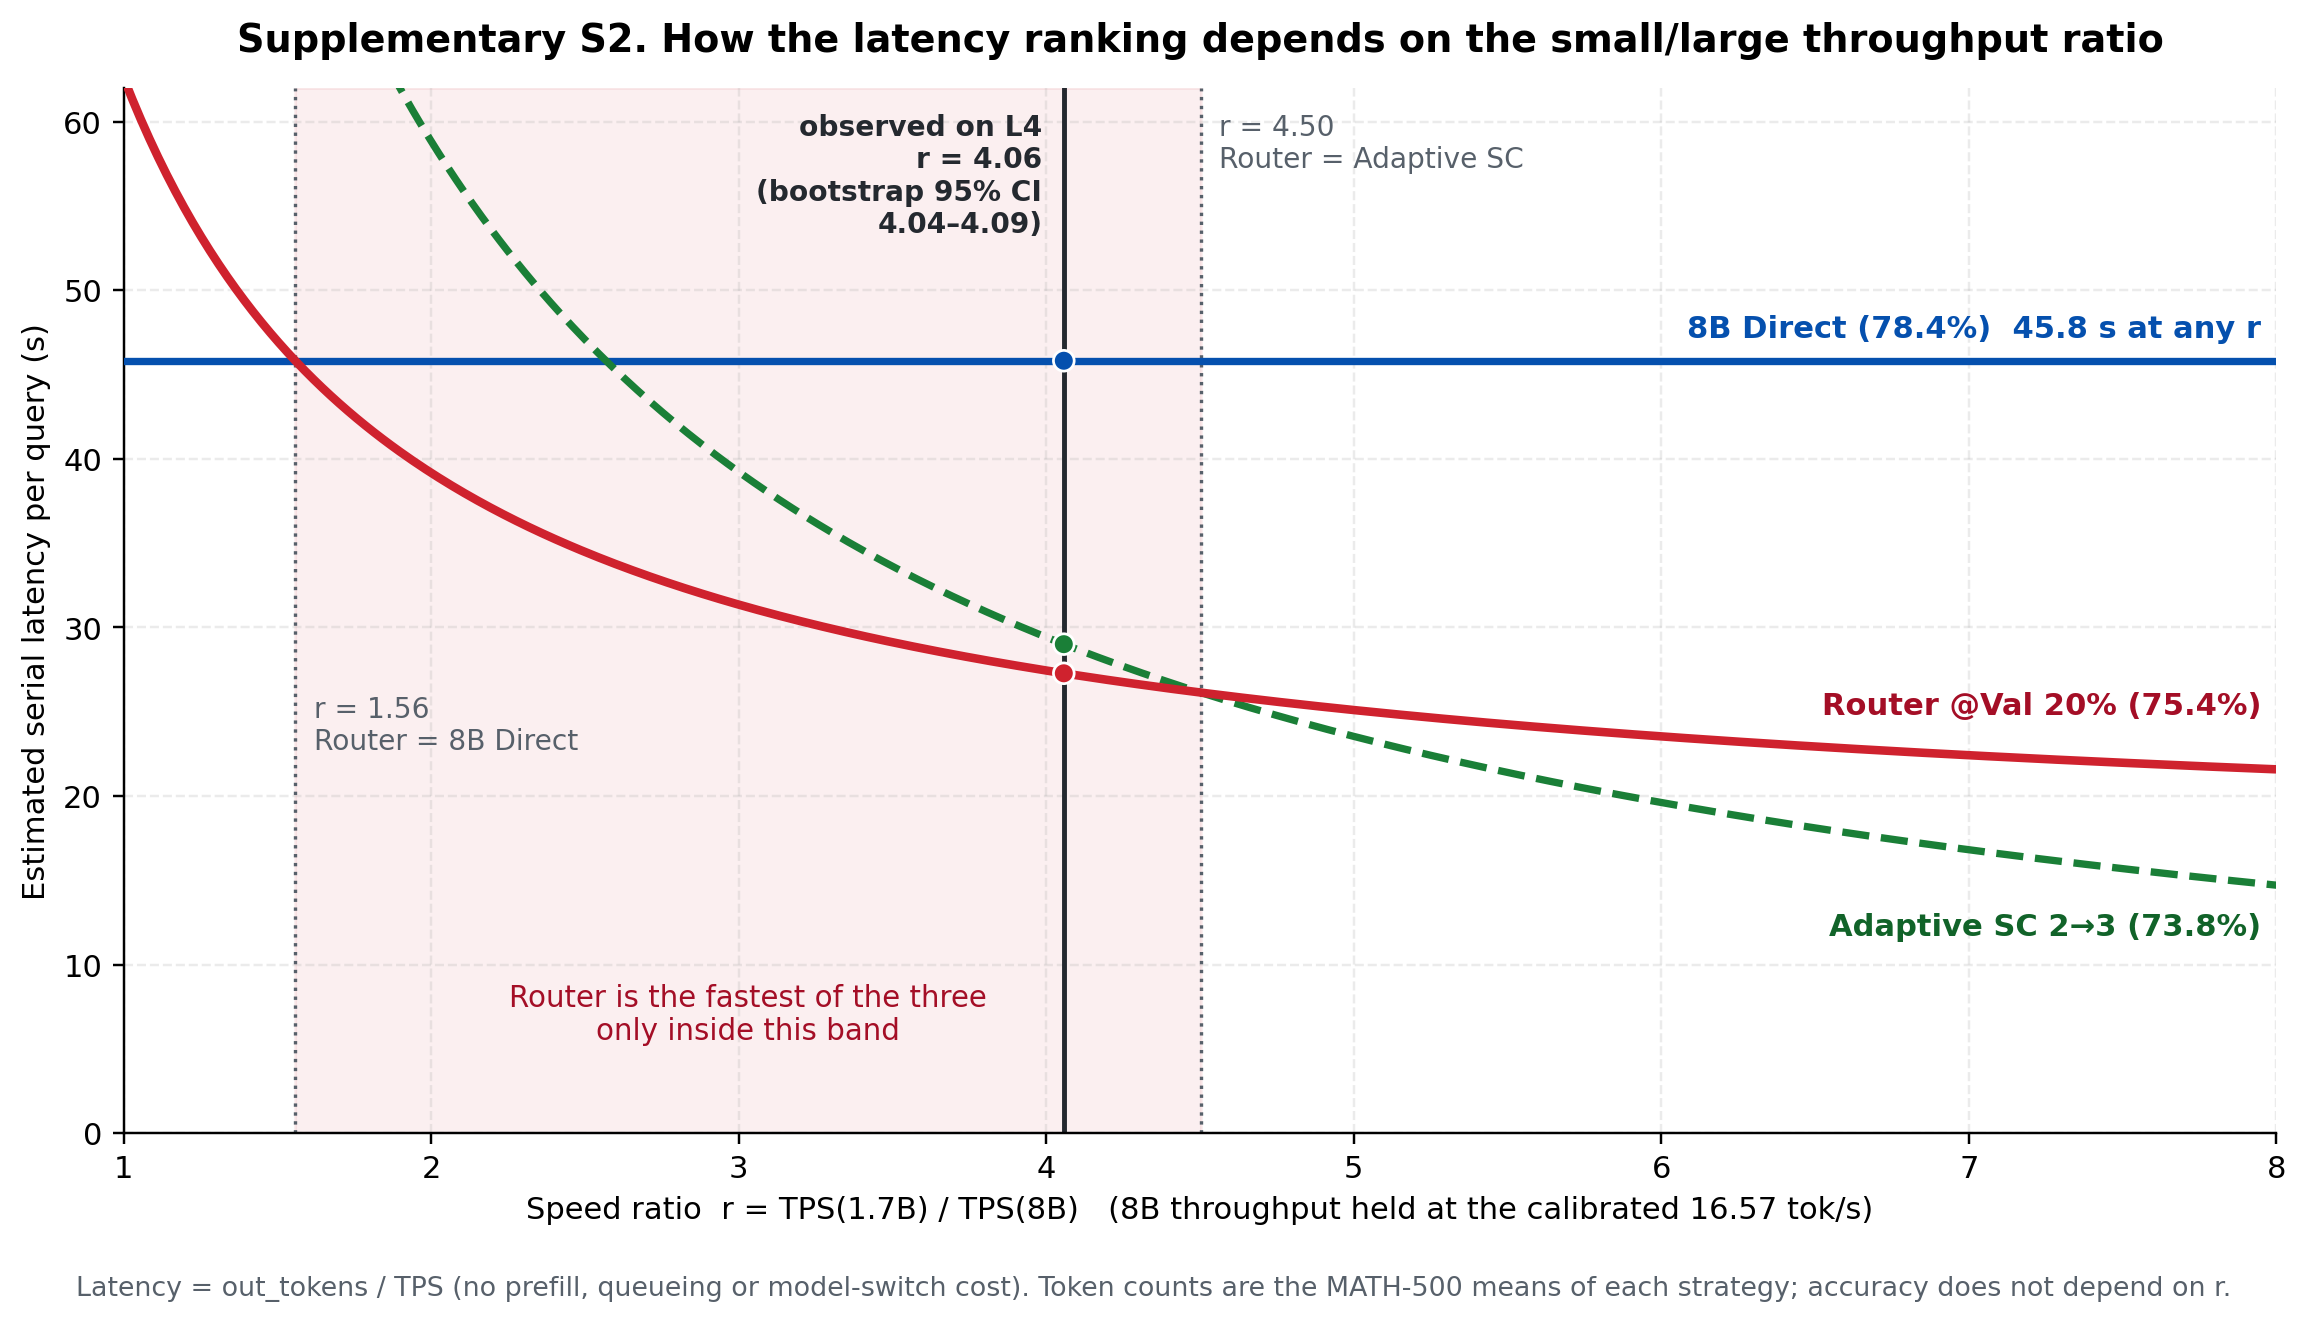

The table this chart was drawn from, first rows:
speed_ratio_r, router_val20_est_latency_s, adaptive_sc_est_latency_s, direct_8b_est_latency_s
1.0, 62.63, 117.7, 45.82
1.014, 61.98, 116.1, 45.82
1.028, 61.35, 114.5, 45.82
1.042, 60.73, 112.9, 45.82
1.056, 60.14, 111.4, 45.82
1.07, 59.55, 110, 45.82
1.084, 58.99, 108.6, 45.82
1.098, 58.43, 107.2, 45.82
1.112, 57.9, 105.8, 45.82
1.126, 57.37, 104.5, 45.82
1.14, 56.86, 103.2, 45.82
1.154, 56.36, 102, 45.82
1.168, 55.87, 100.7, 45.82
1.182, 55.39, 99.55, 45.82
1.196, 54.93, 98.38, 45.82
1.21, 54.47, 97.24, 45.82
1.224, 54.03, 96.13, 45.82
1.238, 53.6, 95.04, 45.82
1.252, 53.17, 93.97, 45.82
1.266, 52.76, 92.93, 45.82
1.281, 52.35, 91.91, 45.82
1.295, 51.95, 90.92, 45.82
1.309, 51.57, 89.94, 45.82
1.323, 51.19, 88.99, 45.82
1.337, 50.81, 88.05, 45.82
1.351, 50.45, 87.14, 45.82
1.365, 50.09, 86.24, 45.82
1.379, 49.74, 85.37, 45.82
1.393, 49.4, 84.51, 45.82
1.407, 49.06, 83.66, 45.82
1.421, 48.73, 82.84, 45.82
1.435, 48.41, 82.03, 45.82
1.449, 48.1, 81.23, 45.82
1.463, 47.78, 80.46, 45.82
1.477, 47.48, 79.69, 45.82
1.491, 47.18, 78.94, 45.82
1.505, 46.89, 78.21, 45.82
1.519, 46.6, 77.48, 45.82
1.533, 46.32, 76.77, 45.82
1.547, 46.04, 76.08, 45.82
1.561, 45.77, 75.39, 45.82
1.575, 45.5, 74.72, 45.82
1.589, 45.24, 74.06, 45.82
1.603, 44.98, 73.42, 45.82
1.617, 44.73, 72.78, 45.82
1.631, 44.48, 72.15, 45.82
1.645, 44.23, 71.54, 45.82
1.659, 43.99, 70.93, 45.82
1.673, 43.75, 70.34, 45.82
1.687, 43.52, 69.75, 45.82
1.701, 43.29, 69.18, 45.82
1.715, 43.07, 68.61, 45.82
1.73, 42.84, 68.06, 45.82
1.744, 42.63, 67.51, 45.82
1.758, 42.41, 66.97, 45.82
1.772, 42.2, 66.44, 45.82
1.786, 41.99, 65.92, 45.82
1.8, 41.79, 65.4, 45.82
1.814, 41.58, 64.9, 45.82
1.828, 41.39, 64.4, 45.82
... 440 more rows
